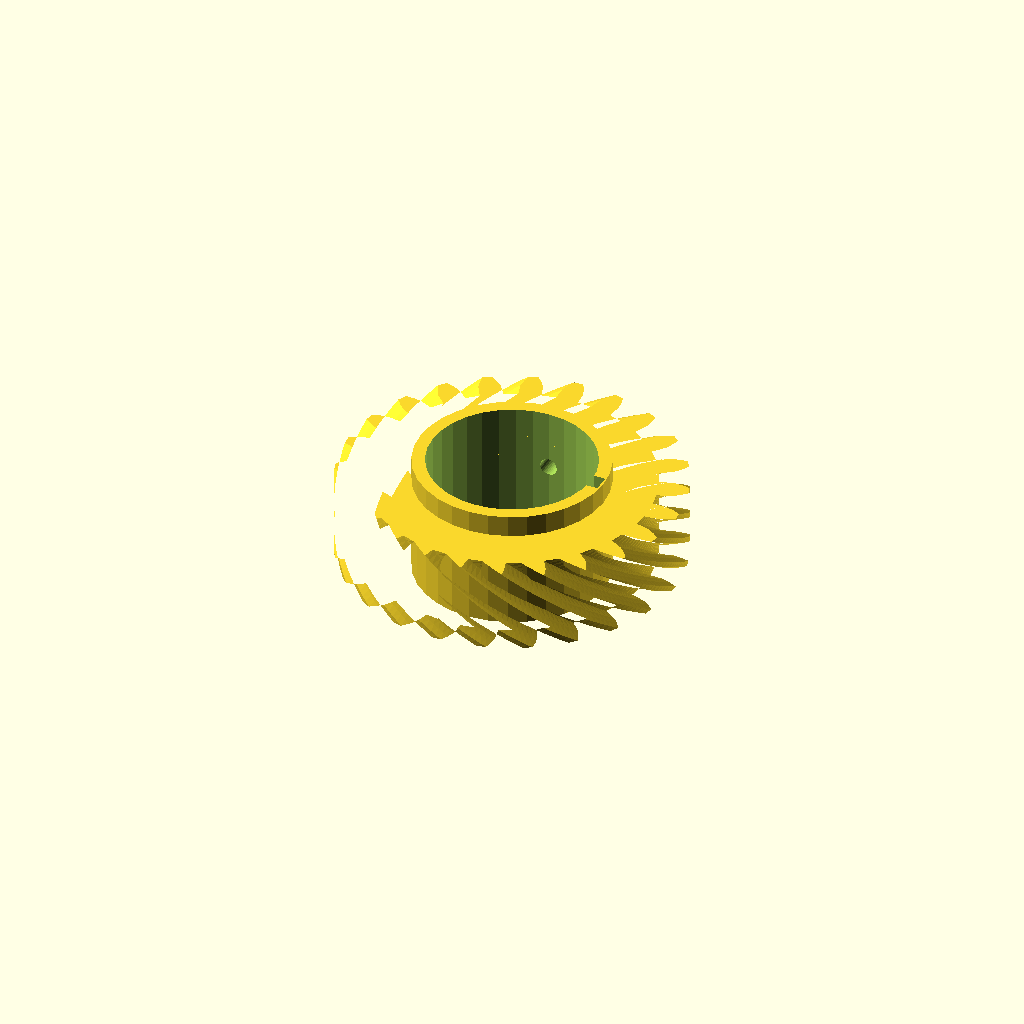
Cell 1: rendered with the file's own defaults.
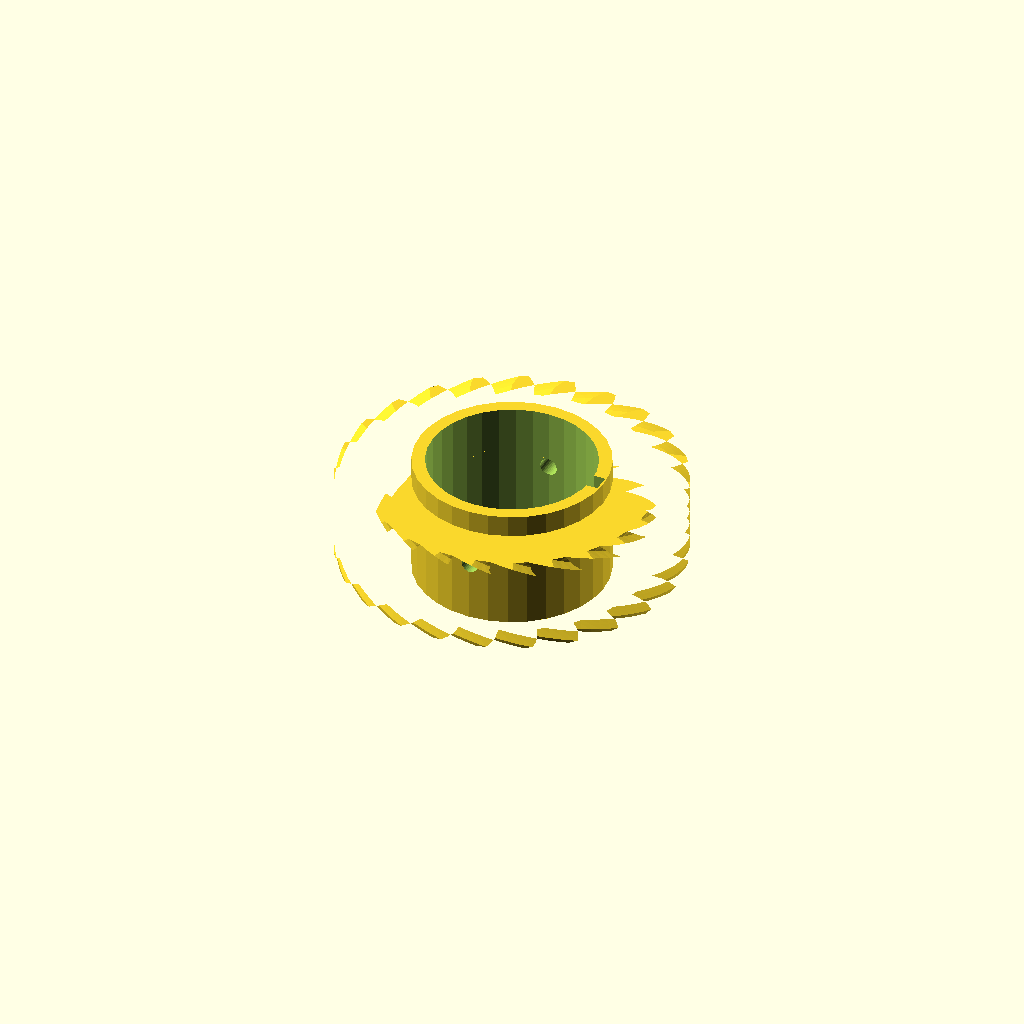
Cell 2: the same model with helix = 84.
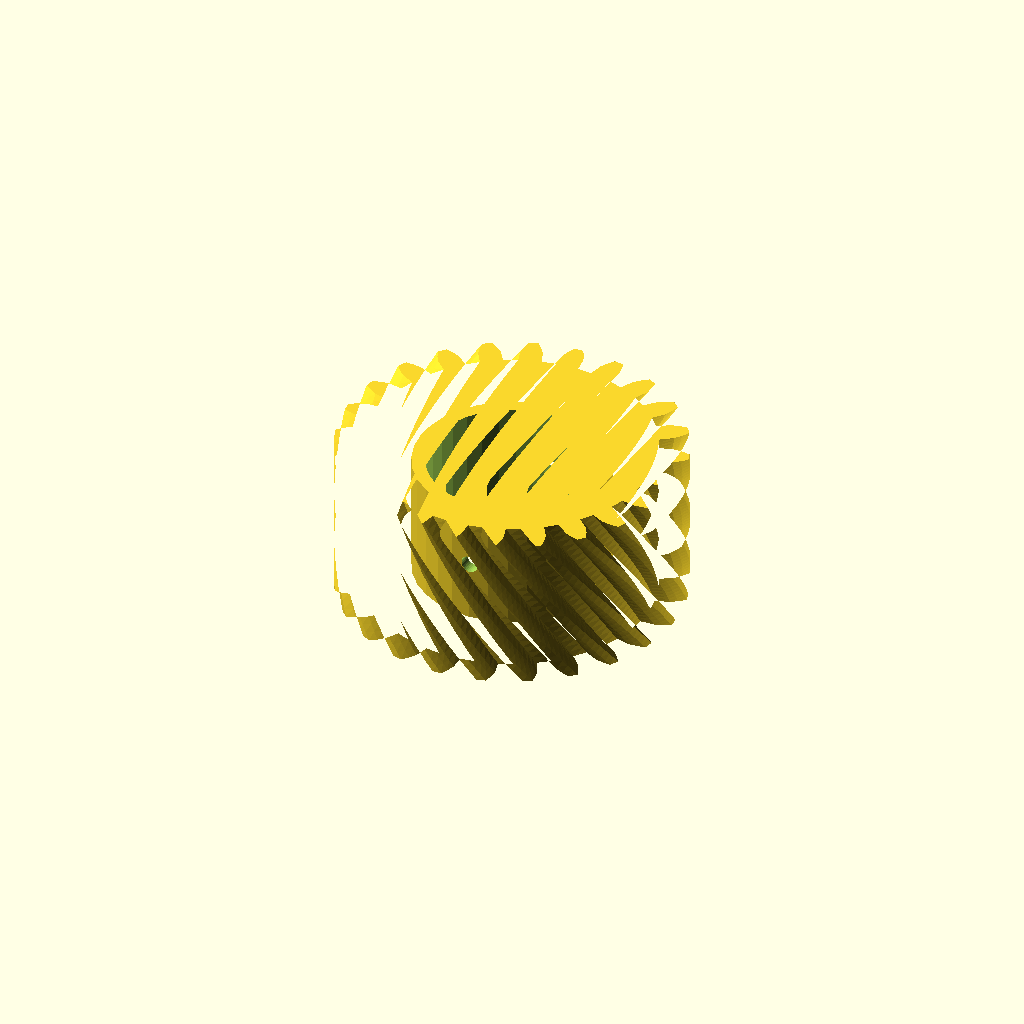
Cell 3: rim_w = 36 (everything else at default).
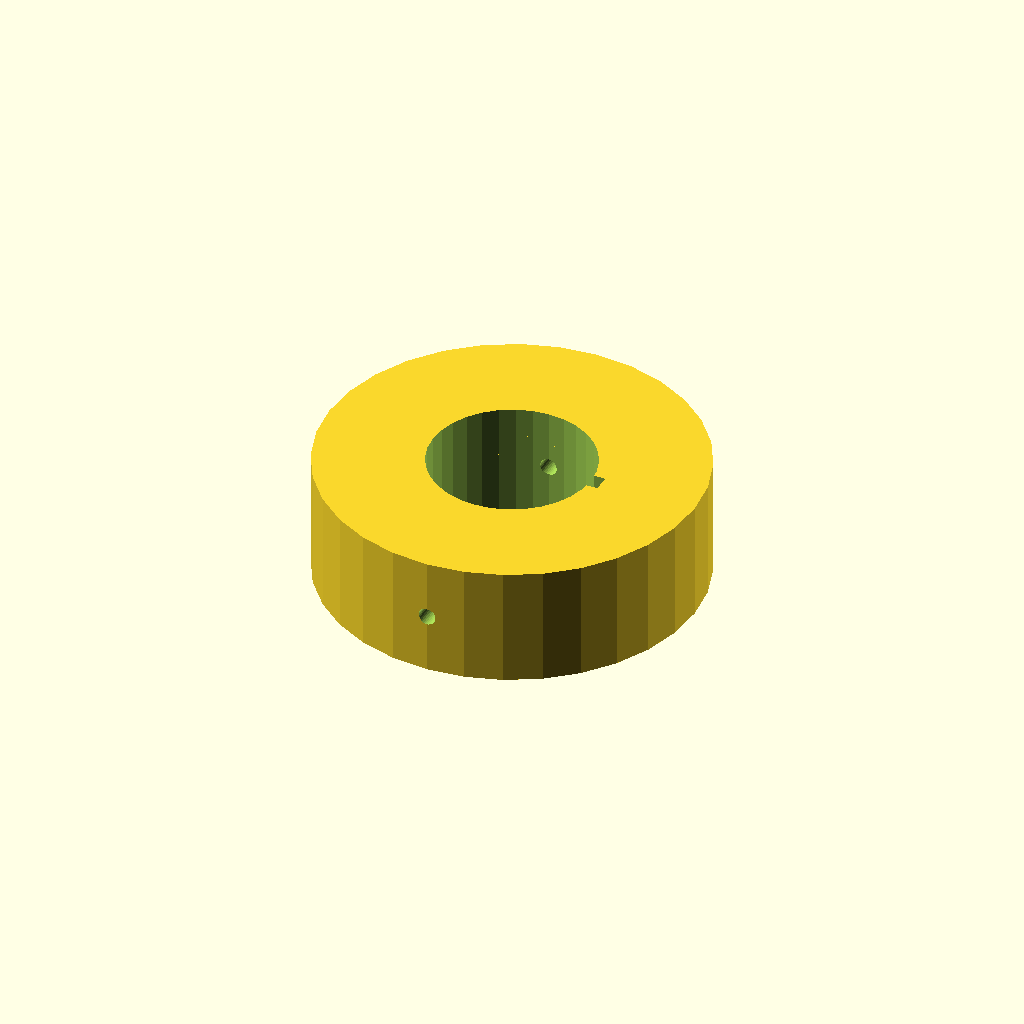
Cell 4 — hub_r set to 44.1, the other parameters unchanged.
One fixed orthographic camera (rotation 55°, 0°, 25°; colour scheme Cornfield) for every cell.
OpenSCAD source file optional_data/data/gen3/wormwheels/part_0068.scad:
$fn = 32;

// ----------------------------------------------------------------------
// Worm wheel: z24 module 3, 42 degree helix, 28 mm hub
// ----------------------------------------------------------------------

// --- parameters (mm) ---
gear_module = 3;          // tooth module
teeth = 24;               // tooth count
helix = 42;               // helix angle of the rim
rim_w = 18;               // rim width
hub_r = 22.05;            // hub radius
hub_h = 28;               // hub height
bore_d = 38.1;            // hub bore
key_w = 4;                // keyway width
key_depth = 2;            // keyway depth
screw_d = 4;              // set screw thread

rim_profile = [[32.146, -2.587], [35.5, -2.469], [37.245, -1.893], [38.985, -1.073], [38.985, 1.073], [37.245, 1.893], [35.5, 2.469], [32.146, 2.587], [31.72, 5.821], [34.93, 6.803], [36.466, 7.811], [37.935, 9.053], [37.379, 11.127], [35.486, 11.469], [33.651, 11.573], [30.381, 10.819], [29.133, 13.833], [31.979, 15.612], [33.202, 16.983], [34.299, 18.563], [33.226, 20.422], [31.308, 20.262], [29.509, 19.889], [26.546, 18.313], [24.56, 20.901], [26.848, 23.356], [27.675, 24.997], [28.326, 26.808], [26.808, 28.326], [24.997, 27.675], [23.356, 26.848], [20.901, 24.56], [18.313, 26.546], [19.889, 29.509], [20.262, 31.308], [20.422, 33.226], [18.563, 34.299], [16.983, 33.202], [15.612, 31.979], [13.833, 29.133], [10.819, 30.381], [11.573, 33.651], [11.469, 35.486], [11.127, 37.379], [9.053, 37.935], [7.811, 36.466], [6.803, 34.93], [5.821, 31.72], [2.587, 32.146], [2.469, 35.5], [1.893, 37.245], [1.073, 38.985], [-1.073, 38.985], [-1.893, 37.245], [-2.469, 35.5], [-2.587, 32.146], [-5.821, 31.72], [-6.803, 34.93], [-7.811, 36.466], [-9.053, 37.935], [-11.127, 37.379], [-11.469, 35.486], [-11.573, 33.651], [-10.819, 30.381], [-13.833, 29.133], [-15.612, 31.979], [-16.983, 33.202], [-18.563, 34.299], [-20.422, 33.226], [-20.262, 31.308], [-19.889, 29.509], [-18.313, 26.546], [-20.901, 24.56], [-23.356, 26.848], [-24.997, 27.675], [-26.808, 28.326], [-28.326, 26.808], [-27.675, 24.997], [-26.848, 23.356], [-24.56, 20.901], [-26.546, 18.313], [-29.509, 19.889], [-31.308, 20.262], [-33.226, 20.422], [-34.299, 18.563], [-33.202, 16.983], [-31.979, 15.612], [-29.133, 13.833], [-30.381, 10.819], [-33.651, 11.573], [-35.486, 11.469], [-37.379, 11.127], [-37.935, 9.053], [-36.466, 7.811], [-34.93, 6.803], [-31.72, 5.821], [-32.146, 2.587], [-35.5, 2.469], [-37.245, 1.893], [-38.985, 1.073], [-38.985, -1.073], [-37.245, -1.893], [-35.5, -2.469], [-32.146, -2.587], [-31.72, -5.821], [-34.93, -6.803], [-36.466, -7.811], [-37.935, -9.053], [-37.379, -11.127], [-35.486, -11.469], [-33.651, -11.573], [-30.381, -10.819], [-29.133, -13.833], [-31.979, -15.612], [-33.202, -16.983], [-34.299, -18.563], [-33.226, -20.422], [-31.308, -20.262], [-29.509, -19.889], [-26.546, -18.313], [-24.56, -20.901], [-26.848, -23.356], [-27.675, -24.997], [-28.326, -26.808], [-26.808, -28.326], [-24.997, -27.675], [-23.356, -26.848], [-20.901, -24.56], [-18.313, -26.546], [-19.889, -29.509], [-20.262, -31.308], [-20.422, -33.226], [-18.563, -34.299], [-16.983, -33.202], [-15.612, -31.979], [-13.833, -29.133], [-10.819, -30.381], [-11.573, -33.651], [-11.469, -35.486], [-11.127, -37.379], [-9.053, -37.935], [-7.811, -36.466], [-6.803, -34.93], [-5.821, -31.72], [-2.587, -32.146], [-2.469, -35.5], [-1.893, -37.245], [-1.073, -38.985], [1.073, -38.985], [1.893, -37.245], [2.469, -35.5], [2.587, -32.146], [5.821, -31.72], [6.803, -34.93], [7.811, -36.466], [9.053, -37.935], [11.127, -37.379], [11.469, -35.486], [11.573, -33.651], [10.819, -30.381], [13.833, -29.133], [15.612, -31.979], [16.983, -33.202], [18.563, -34.299], [20.422, -33.226], [20.262, -31.308], [19.889, -29.509], [18.313, -26.546], [20.901, -24.56], [23.356, -26.848], [24.997, -27.675], [26.808, -28.326], [28.326, -26.808], [27.675, -24.997], [26.848, -23.356], [24.56, -20.901], [26.546, -18.313], [29.509, -19.889], [31.308, -20.262], [33.226, -20.422], [34.299, -18.563], [33.202, -16.983], [31.979, -15.612], [29.133, -13.833], [30.381, -10.819], [33.651, -11.573], [35.486, -11.469], [37.379, -11.127], [37.935, -9.053], [36.466, -7.811], [34.93, -6.803], [31.72, -5.821]];

difference() {
  union() {
    /* rim, twisted to stand in for the helical worm teeth */
    translate([0, 0, (hub_h - rim_w) / 2]) linear_extrude(height = rim_w, twist = helix, slices = 24) polygon(rim_profile);
    /* hub */
    cylinder(h = hub_h, d = 2 * hub_r);
  }
  /* bore */
  translate([0, 0, -2.5]) cylinder(h = hub_h + 5, d = bore_d);
  /* keyway, milled through the whole hub */
  translate([bore_d / 2 - key_depth, -key_w / 2, -2.5]) cube([key_depth + 2.5, key_w, hub_h + 5]);
  /* set screw hole straight through the hub wall */
  translate([0, -hub_r - 2.5, hub_h / 2]) rotate([-90, 0, 0]) cylinder(h = 2 * hub_r + 5, d = screw_d);
}
Customizer parameters (derived from the source; name, type, default, range or options):
gear_module: number, default 3
teeth: number, default 24
helix: number, default 42
rim_w: number, default 18
hub_r: number, default 22.05
hub_h: number, default 28
bore_d: number, default 38.1
key_w: number, default 4
key_depth: number, default 2
screw_d: number, default 4
